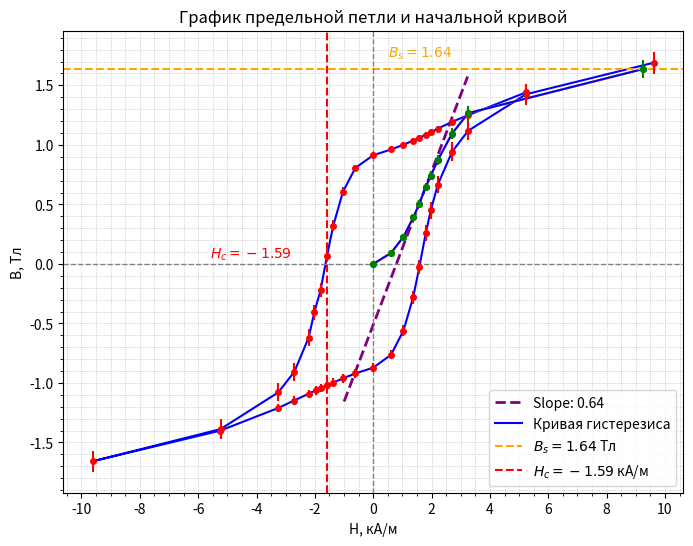

This figure's Python source:
import numpy as np
import matplotlib.pyplot as plt
from matplotlib.ticker import MultipleLocator, AutoMinorLocator

# Данные для предельной петли
B_limit = np.array([1.442043453, 1.249770993, 1.195433124, 1.136915418, 1.107656566, 1.086757385,
                    1.05958845, 1.036599352, 1.001070745, 0.9613623022, 0.9132941871, 0.8067083666, 
                    0.6081661521, 0.3218473794, 0.06896729559, -0.2194413951, -0.4054441014, 
                    -0.6186157423, -0.9049345149, -1.078397713, -1.387705584, -1.657305012, 
                    -1.400245092, -1.21006255, -1.147365009, -1.090937221, -1.061678369, 
                    -1.042869106, -1.01779009, -0.996890909, -0.9613623022, -0.9195639413, 
                    -0.8714958261, -0.7628200876, -0.5600980369, -0.2800490185, -0.02716893463, 
                    0.2633296741, 0.4514222984, 0.6666838574, 0.9425530398, 1.118106156, 
                    1.425324109, 1.690743701])

H_limit = np.array([5.24399622, 3.256469291, 2.714467132, 2.217975329, 1.97699883, 1.804817055, 
                    1.58194443, 1.369544201, 1.036989947, 0.6115767421, 0, -0.6112425167, 
                    -1.036321496, -1.369544201, -1.585063867, -1.803925787, -2.018006881, 
                    -2.213797512, -2.702379314, -3.250898868, -5.234526501, -9.606194478, 
                    -5.240653966, -3.254241121, -2.712796005, -2.215691456, -1.975940449, 
                    -1.804705646, -1.581443092, -1.369767018, -1.036655722, -0.6116324463, 
                    0, 0.6112425167, 1.036265792, 1.369544201, 1.57943774, 1.803925787, 
                    1.974937773, 2.213518991, 2.702936356, 3.25145591, 5.235083543, 9.617335324])

sigma_B_limit = np.array([0, 0.02040535596, 0.02122824692, 0.02214040218, 0.02238093158, 0.0225145407, 
                          0.02272198223, 0.0228761292, 0.02320752092, 0.02360918149, 0.02417521051, 
                          0.0267048862, 0.03401551107, 0.04559658892, 0.05290087247, 0.06110637549, 
                          0.06421623901, 0.06808296489, 0.07454719335, 0.07678792307, 0.08349968861, 
                          0.0882597388, 0.02726531007, 0.03392339576, 0.03458391631, 0.03511278444, 
                          0.03526494464, 0.0353367023, 0.03545193699, 0.03553643596, 0.03575066462, 
                          0.03603925612, 0.0364125711, 0.03820522449, 0.04384500206, 0.05295741916, 
                          0.0593627967, 0.06688063598, 0.06979640636, 0.07343814698, 0.07905164681, 
                          0.08121858051, 0.08750883669, 0.09192528861])

sigma_H_limit = np.array([0.02636749537, 0.01651884406, 0.01385516865, 0.01143428035, 0.01026988376, 
                          0.009444126119, 0.008385768159, 0.007392474963, 0.005885669621, 0.004136188573, 
                          0, 0.004134953262, 0.005882725493, 0.007392474963, 0.008400481515, 
                          0.009439868074, 0.007617479306, 0.01141402158, 0.01379596869, 0.01649139137, 
                          0.02632041214, 0.04811165879, 0.02635087765, 0.01650786282, 0.01384698369, 
                          0.01142320528, 0.01026479029, 0.009443593853, 0.008383403811, 0.007393506962, 
                          0.005884197504, 0.004136394488, 0, 0.004134953262, 0.005882480168, 
                          0.007392474963, 0.008373947245, 0.009439868074, 0.01025996507, 0.01141267108, 
                          0.01379869656, 0.01649413658, 0.02632318172, 0.04816726971])

# Данные для начальной кривой
B_initial = np.array([0, 0.09195639413, 0.2278010673, 0.3929045931, 0.5057601677, 0.6457846769,
                      0.7419209071, 0.8714958261, 1.095117057, 1.266490337, 1.636405832])

H_initial = np.array([0, 0.6102955448, 1.035207412, 1.379236737, 1.578323655, 1.795624687, 1.973210942, 
                      2.212126385, 2.701766567, 3.252012952, 9.23675467])

sigma_B_initial = np.array([0, 0.01509863393, 0.02364263321, 0.02682309459, 0.03099982427, 0.03286162256, 
                            0.03589259015, 0.04339420599, 0.04731431141, 0.06188249943, 0.07256202108])

sigma_H_initial = np.array([0.00413145488, 0.005877819558, 0.007437388825, 0.008368694171, 0.00705148824, 
                            0.01025165541, 0.01140591871, 0.01379296805, 0.0164968818, 0.02633149046, 
                            0.04818951414])

# Построение графика с предельной петлей и начальной кривой с погрешностями
plt.figure(figsize=(8, 6))

# Предельная петля
plt.errorbar(H_limit, B_limit, yerr=sigma_B_limit, xerr=sigma_H_limit, fmt='o', color='red', markersize=4, zorder=5)
plt.plot(H_limit, B_limit, color='blue', linestyle='-')

# Начальная кривая
plt.errorbar(H_initial, B_initial, yerr=sigma_B_initial, xerr=sigma_H_initial, fmt='o', color='green', markersize=4, zorder=5)
plt.plot(H_initial, B_initial, color='orange', linestyle='-')

# Calculate slopes and find the maximum slope
slopes = []
for i in range(len(H_initial) - 1):
    slope = (B_initial[i + 1] - B_initial[i]) / (H_initial[i + 1] - H_initial[i])
    slopes.append(slope)

max_slope_index = np.argmax(slopes)
max_slope = slopes[max_slope_index]
x1, x2 = H_initial[max_slope_index], H_initial[max_slope_index + 1]
y1, y2 = B_initial[max_slope_index], B_initial[max_slope_index + 1]

# Print the maximum slope value
print(f'Maximum slope: {max_slope}')

# Extend the line across the graph
# Define the extension range (adjust as necessary)
extension_range = np.linspace(min(H_initial) - 1, max(H_initial) - 6, 100)
# Calculate the corresponding B values using the maximum slope
y_ext = y1 + max_slope * (extension_range - x1)

# Plot initial curve
plt.errorbar(H_initial, B_initial, fmt='o', color='green', markersize=4)
plt.plot(H_initial, B_initial, color='orange', linestyle='-')

# Plot the line of maximum slope extended
plt.plot(extension_range, y_ext, color='purple', linestyle='--', linewidth=2, label=f'Slope: {max_slope:.2f}')

# Определение B_s, B_r, H_c и M_s
B_s = np.max(B_initial)  # Индукция насыщения
B_r = B_initial[np.where(H_initial == 0)[0][0]]  # Остаточная индукция

# Находим коэрцитивное поле H_c
H_c_index = np.where(np.diff(np.sign(B_limit)))[0]  # Индексы, где B меняет знак
H_c = H_limit[H_c_index[0]] if len(H_c_index) > 0 else 0  # Коэрцитивное поле

# Плотная линия и точки
plt.plot(H_initial, B_initial, color='blue', linestyle='-', label='Кривая гистерезиса')
plt.axhline(y=B_s, color='orange', linestyle='--', label=f'$B_s = {B_s:.2f}$ Тл')
plt.axvline(x=H_c, color='red', linestyle='--', label=f'$H_c = {H_c:.2f}$ кА/м')

# Добавление аннотаций
plt.text(H_c - 4, 0.05, f'$H_c = {H_c:.2f}$', color='red', fontsize=10)
plt.text(0.5, B_s + 0.1, f'$B_s = {B_s:.2f}$', color='orange', fontsize=10)


# Настройка основных и вспомогательных осей
ax = plt.gca()
ax.xaxis.set_major_locator(MultipleLocator(2))
ax.xaxis.set_minor_locator(AutoMinorLocator(4))
ax.yaxis.set_major_locator(MultipleLocator(0.5))
ax.yaxis.set_minor_locator(AutoMinorLocator(5))

# Добавление осей
plt.axhline(0, color='gray', linestyle='--', linewidth=1)  # minor axis (horizontal)
plt.axvline(0, color='gray', linestyle='--', linewidth=1)  # minor axis (vertical)

# Добавление заголовков и решетки
plt.title('График предельной петли и начальной кривой')
plt.xlabel('H, кА/м')
plt.ylabel('B, Тл')
plt.grid(True, which='both', linestyle=':', linewidth=0.5)
plt.legend()


# Показать график
plt.show()

